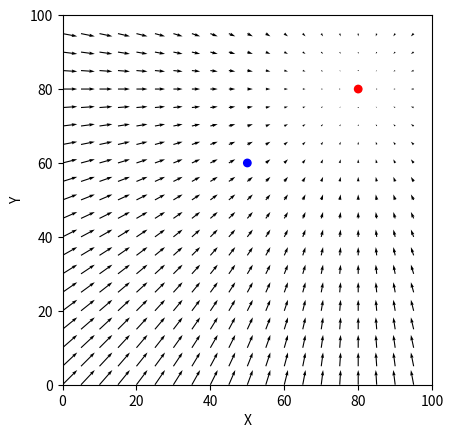
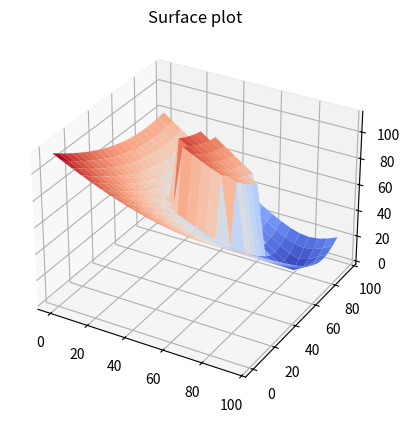
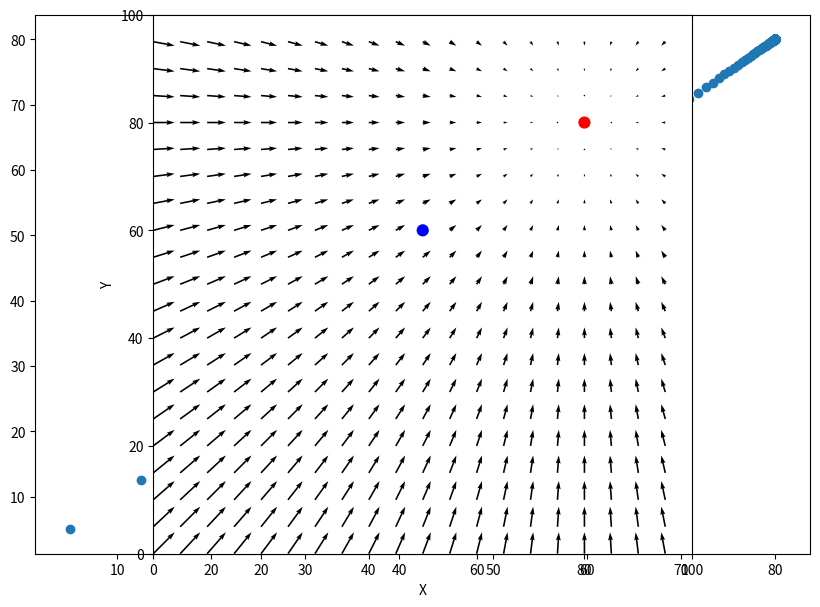

These figures' Python source, in order:
import numpy as np
import matplotlib.pyplot as plt

class Pathfinder(object):
	def __init__(self, size, resolution, obs, goal):
		x, y = np.arange(0, size, resolution), np.arange(0, size, resolution)
		self.size = size
		self.obstacles = obs
		self.goal = goal
		self.X, self.Y = np.meshgrid(x, y)
		self.dX, self.dY = self.get_grads(self.X, self.Y)
		self.plot_potential()
		self.plot_pot_surface()
		self.positions = self.move_robot(5, 5)
		self.plot_positions(self.positions)

	def potential(self, x, y):
		#define potential function here and give matrix
		(x_g, y_g, r_g) = self.goal
		U_goal = np.sqrt((x_g-x)**2 + (y_g-y)**2)
		U_obs = 0
		for i in self.obstacles:
			(x_o, y_o, r_o, p) = i
			dist = np.sqrt((x-x_o)**2 + (y_o-y)**2)
			U_obs = ((1/dist)-(1/p))**2
			#print(x, y)
			#U_obs[r_o<dist<p] = ((1/dist)-(1/p))**2
			if isinstance(x, np.float64):
				print('run')
				if dist<r_o:
					U_obs = 50
			else:
				U_obs = np.array(U_obs)
				U_obs[dist<r_o] = 50
		potential = U_goal + U_obs
		return potential

	def get_grads(self, x, y):
		(x_g, y_g, r_g) = self.goal
		dx, dy = (x-x_g), (y-y_g)
		for i in self.obstacles:
			(x_o, y_o, r_o, p) = i
			dist = np.sqrt((x-x_o)**2 + (y_o-y)**2)	
			dx =  dx + (-(x-x_o))/(((x-x_o)**2 + (y_o-y)**2)**2)
			dy =  dy + (-(y-y_o))/(((x-x_o)**2 + (y_o-y)**2)**2)
		return -dx, -dy

	def plot_potential(self, **kwargs):
		fig, ax = plt.subplots()
		ax.set(xlabel='X', ylabel='Y', aspect=1.0)
		ax.set_xlim([0, self.size])
		ax.set_ylim([0, self.size])
		ax.quiver(self.X, self.Y, self.dX, self.dY)
		(x_g, y_g, r_g) = self.goal
		circle1 = plt.Circle((x_g, y_g), 1, color='r')
		ax.add_patch(circle1)
		for i in self.obstacles:
			(x_o, y_o, r_o, p) = i
			circle2 = plt.Circle((x_o, y_o), 1, color='b')
			ax.add_patch(circle2)
		plt.savefig('vector_field.png')
		return plt

	def plot_pot_surface(self):
		fig = plt.figure()
		ax = fig.add_subplot(111, projection='3d')
		ax.plot_surface(self.X, self.Y, self.potential(self.X, self.Y),cmap='coolwarm')
		ax.set_title('Surface plot')
		plt.savefig('pot_surface.png')

	def move_robot(self, x, y, learning_rate=0.001, steps=100000):
		positions = []
		positions.append((x, y))
		for i in range(steps):
			dx, dy = self.get_grads(x, y)
			x += 0.1*dx
			y += 0.1*dy
			positions.append((x, y))
		#print(positions)
		return positions

	def plot_positions(self, positions):
		x = []
		y = []
		z = []
		for i in positions:
			(x_, y_) = i
			x.append(x_)
			y.append(y_)
		fig = plt.figure(figsize = (10, 7))
		plt.scatter(x, y)
		ax = plt.axes()
		ax.set(xlabel='X', ylabel='Y', aspect=1.0)
		ax.set_xlim([0, self.size])
		ax.set_ylim([0, self.size])
		ax.quiver(self.X, self.Y, self.dX, self.dY)
		(x_g, y_g, r_g) = self.goal
		circle1 = plt.Circle((x_g, y_g), 1, color='r')
		ax.add_patch(circle1)
		for i in self.obstacles:
			(x_o, y_o, r_o, p) = i
			circle2 = plt.Circle((x_o, y_o), 1, color='b')
			ax.add_patch(circle2)
		# Creating plot
		
		plt.savefig('path.png')


size=100
resolution=5

goal = (80, 80, 10)
obs = [(50, 60, 20, 30)]
obj = Pathfinder(size, resolution, obs, goal)

